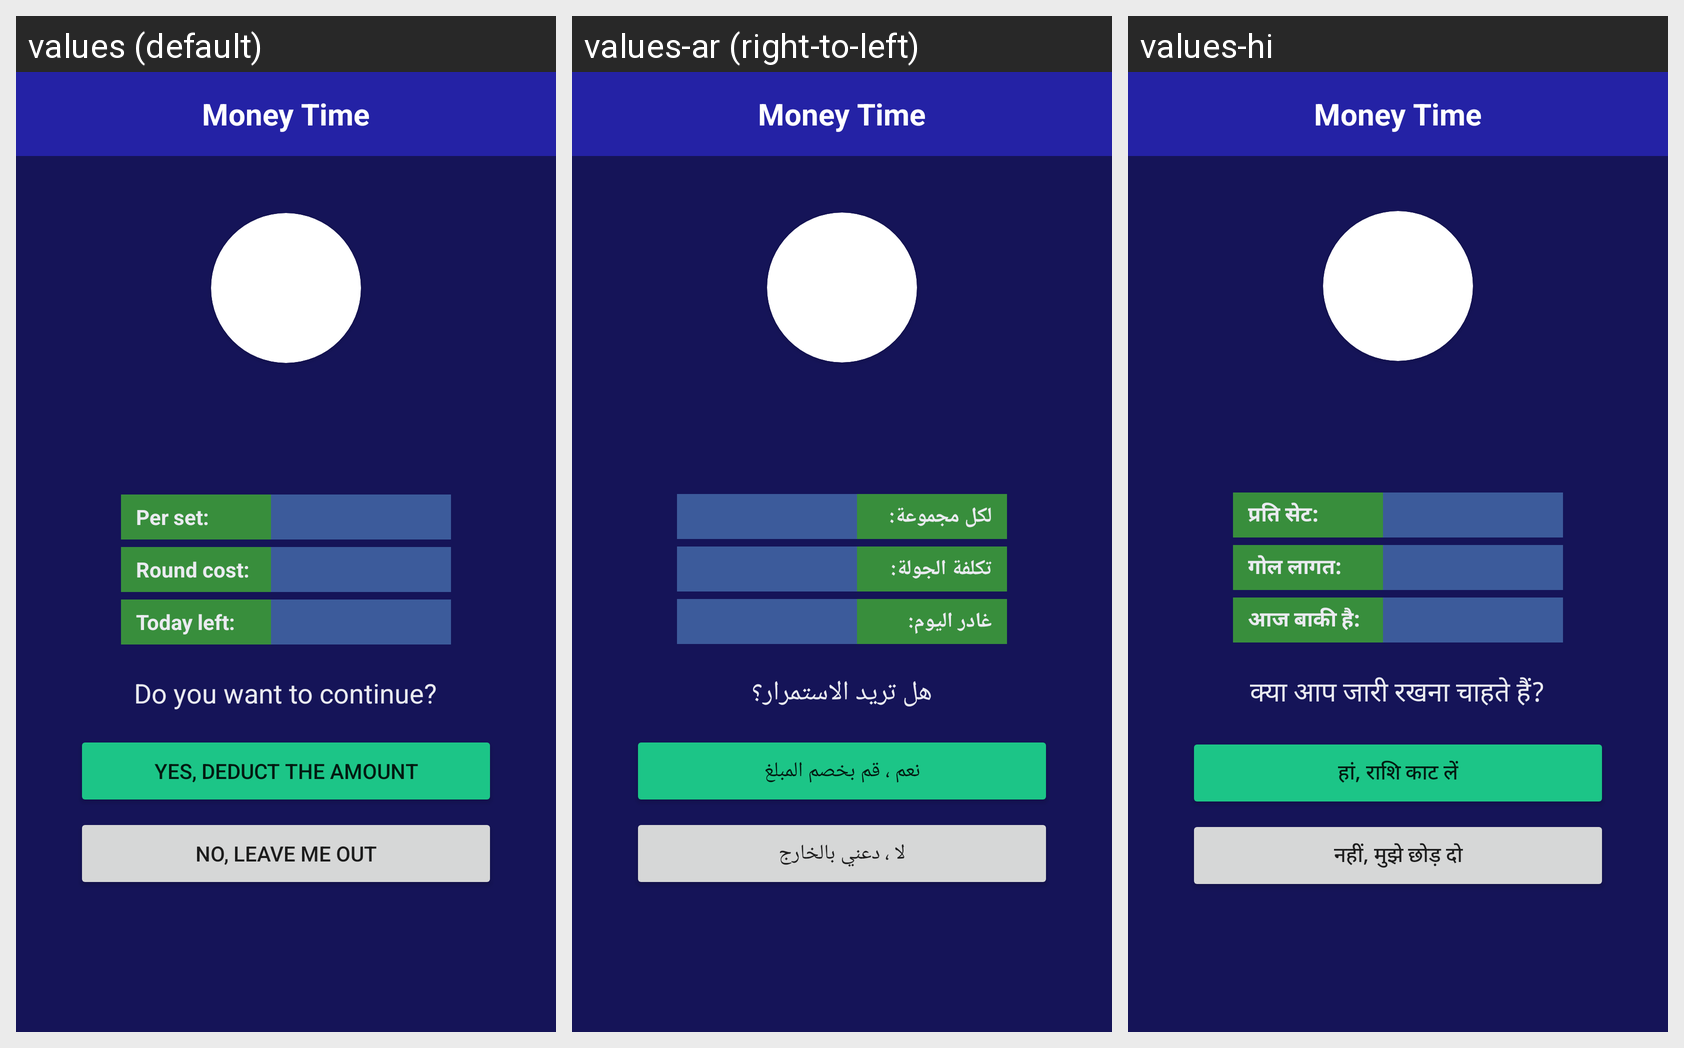

For this localized Android screen grid, give each drawn string resource with its value in every locale shown.
Android screen res/layout/popup_pre_quiz.xml rendered under 3 locales, left to right: values (default), values-ar (right-to-left), values-hi. Device: Nexus 5 (rendered at 1080×1920; each locale shown at half size, 540×960, under a caption strip naming it); theme AppTheme.
Strings drawn on this screen, with the default value and each locale's value (text and hints the layout hard-codes, and strings that could not be matched under every locale, appear in the picture but are not listed):

app_name
  values: Money Time
  values-ar: Money Time
  values-hi: Money Time

per_set
  values: Per set:
  values-ar: لكل مجموعة:
  values-hi: प्रति सेट:

round_cost
  values: Round cost:
  values-ar: تكلفة الجولة:
  values-hi: गोल लागत:

today_left
  values: Today left:
  values-ar: غادر اليوم:
  values-hi: आज बाकी है:

want_continue
  values: Do you want to continue?
  values-ar: هل تريد الاستمرار؟
  values-hi: क्या आप जारी रखना चाहते हैं?

quiz_yes
  values: Yes, deduct the amount
  values-ar: نعم ، قم بخصم المبلغ
  values-hi: हां, राशि काट लें

quiz_no
  values: No, leave me out
  values-ar: لا ، دعني بالخارج
  values-hi: नहीं, मुझे छोड़ दो
